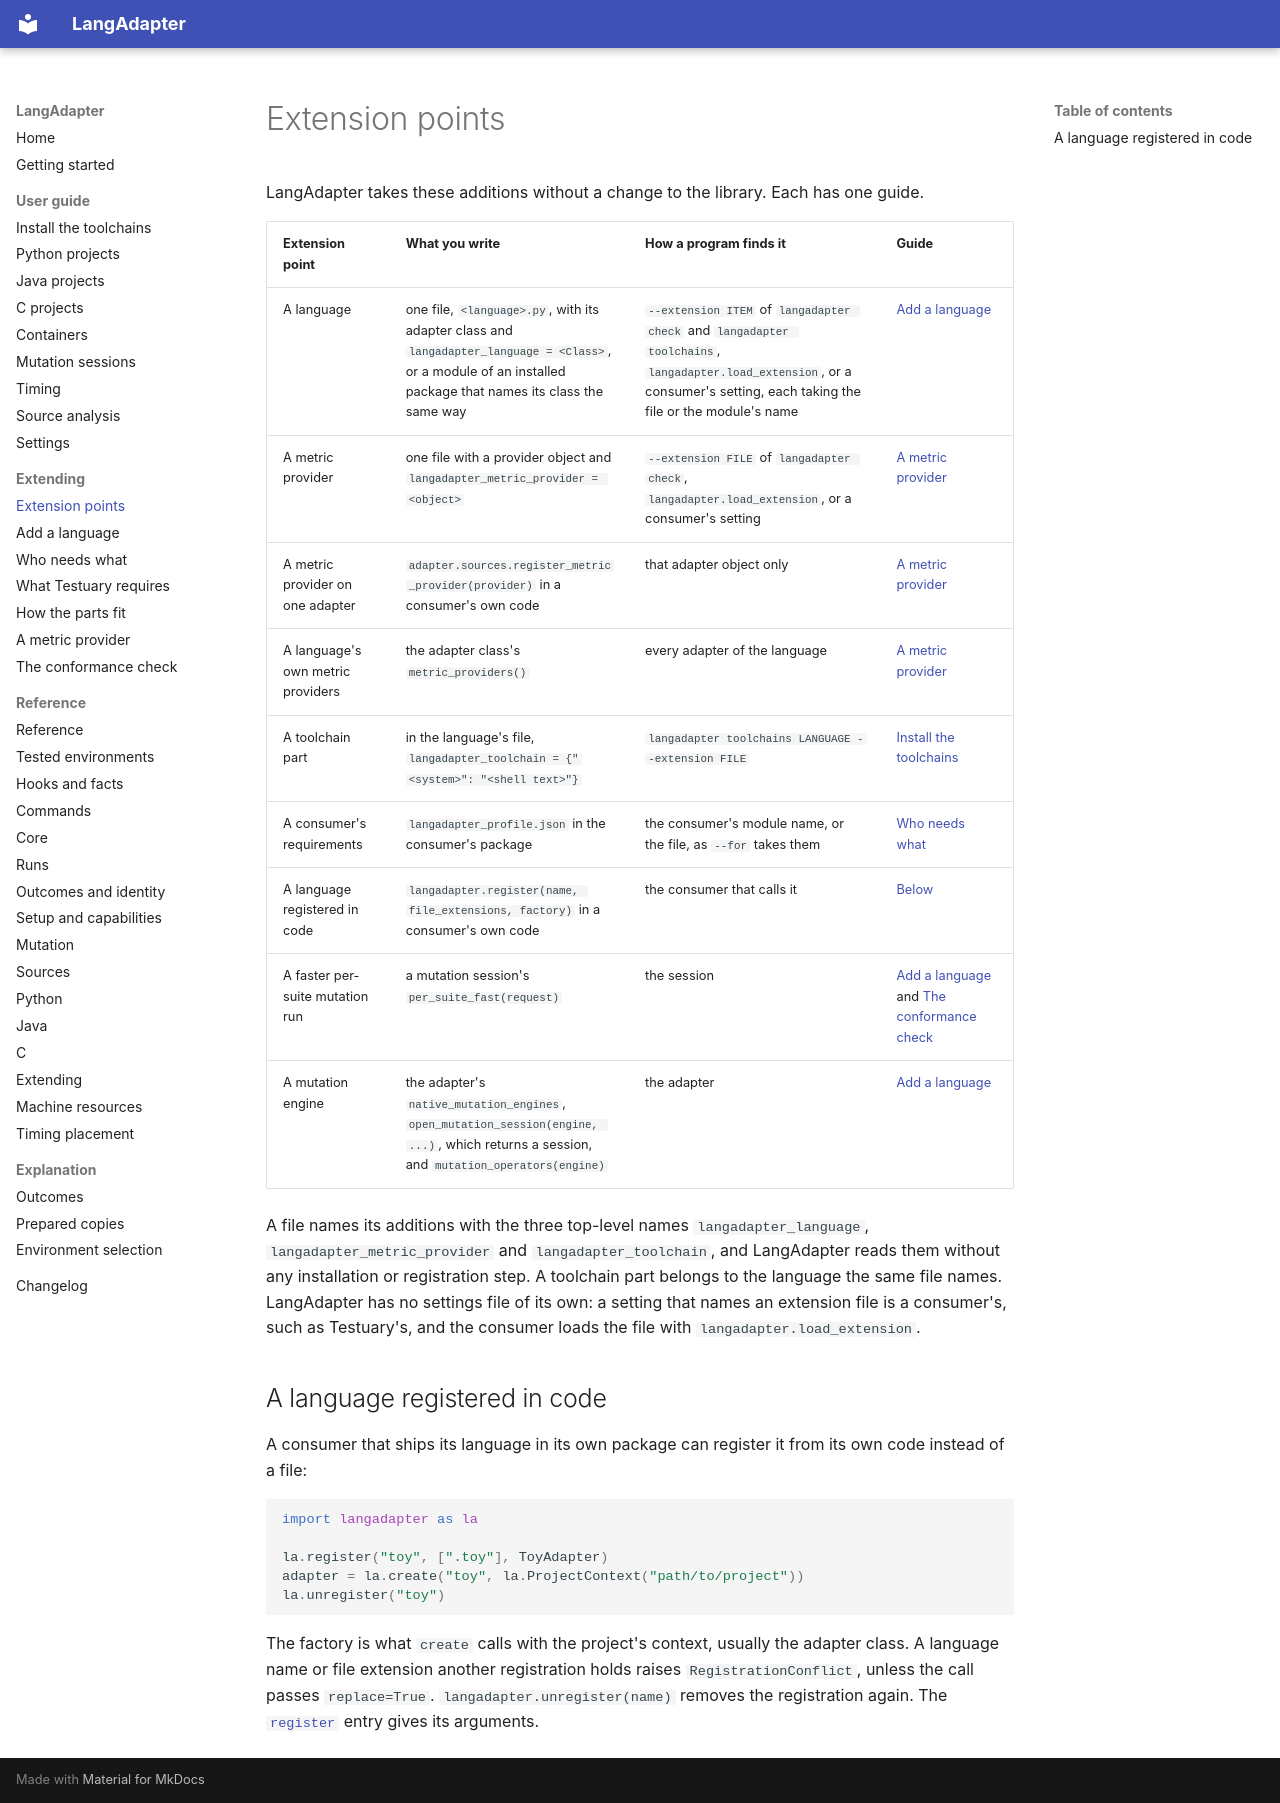

repository: k-kammler/langadapter · page: extending/index.html · generator: mkdocs

# Extension points

LangAdapter takes these additions without a change to the library. Each has
one guide.

| Extension point | What you write | How a program finds it | Guide |
| --- | --- | --- | --- |
| A language | one file, `<language>.py`, with its adapter class and `langadapter_language = <Class>`, or a module of an installed package that names its class the same way | `--extension ITEM` of `langadapter check` and `langadapter toolchains`, `langadapter.load_extension`, or a consumer's setting, each taking the file or the module's name | [Add a language](add-a-language.md) |
| A metric provider | one file with a provider object and `langadapter_metric_provider = <object>` | `--extension FILE` of `langadapter check`, `langadapter.load_extension`, or a consumer's setting | [A metric provider](metric-provider.md) |
| A metric provider on one adapter | `adapter.sources.register_metric_provider(provider)` in a consumer's own code | that adapter object only | [A metric provider](metric-provider.md#the-contract) |
| A language's own metric providers | the adapter class's `metric_providers()` | every adapter of the language | [A metric provider](metric-provider.md#the-contract) |
| A toolchain part | in the language's file, `langadapter_toolchain = {"<system>": "<shell text>"}` | `langadapter toolchains LANGUAGE --extension FILE` | [Install the toolchains](../guide/toolchains.md#a-language-from-an-extension) |
| A consumer's requirements | `langadapter_profile.json` in the consumer's package | the consumer's module name, or the file, as `--for` takes them | [Who needs what](who-needs-what.md#publish-your-packages-requirements) |
| A language registered in code | `langadapter.register(name, file_extensions, factory)` in a consumer's own code | the consumer that calls it | [Below](#a-language-registered-in-code) |
| A faster per-suite mutation run | a mutation session's `per_suite_fast(request)` | the session | [Add a language](add-a-language.md#run-mutation-testing) and [The conformance check](conformance.md#what-check_per_suite-checks) |
| A mutation engine | the adapter's `native_mutation_engines`, `open_mutation_session(engine, ...)`, which returns a session, and `mutation_operators(engine)` | the adapter | [Add a language](add-a-language.md#run-mutation-testing) |

A file names its additions with the three top-level names
`langadapter_language`, `langadapter_metric_provider` and
`langadapter_toolchain`, and LangAdapter reads them without any installation
or registration step. A toolchain part belongs to the language the same file
names. LangAdapter has no settings file of its own: a setting that names an
extension file is a consumer's, such as Testuary's, and the consumer loads
the file with `langadapter.load_extension`.

## A language registered in code

A consumer that ships its language in its own package can register it from
its own code instead of a file:

```python
import langadapter as la

la.register("toy", [".toy"], ToyAdapter)
adapter = la.create("toy", la.ProjectContext("path/to/project"))
la.unregister("toy")
```

The factory is what `create` calls with the project's context, usually the
adapter class. A language name or file extension another registration holds
raises `RegistrationConflict`, unless the call passes `replace=True`.
`langadapter.unregister(name)` removes the registration again. The
[`register`](https://k-kammler.github.io/langadapter/reference/core/#langadapter.register)
entry gives its arguments.
